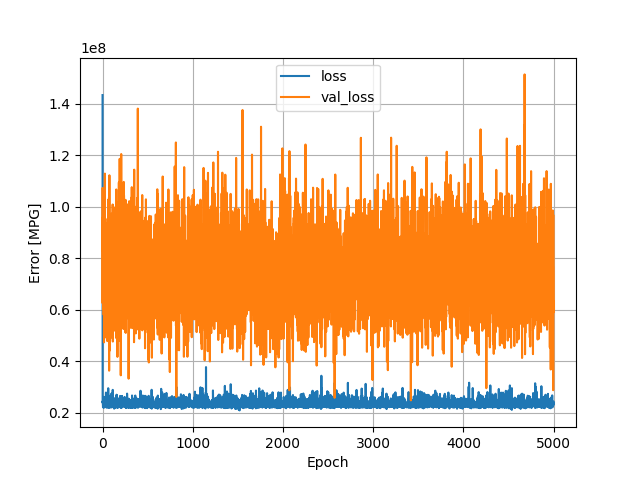

Values plotted in this chart, from the file beside it:
, loss, val_loss, epoch
0, 143448160, 62799708, 0
1, 23935054, 107379128, 1
2, 24591256, 68141552, 2
3, 23847554, 62721328, 3
4, 23817962, 96120456, 4
5, 22190000, 82712128, 5
6, 22872194, 101852136, 6
7, 22614008, 72008568, 7
8, 24115600, 65938876, 8
9, 23369464, 60354244, 9
10, 22723706, 96662392, 10
11, 23299204, 84122304, 11
12, 22596034, 75442008, 12
13, 22338444, 58070624, 13
14, 21947502, 82007768, 14
15, 25118980, 58714432, 15
16, 26241262, 47392572, 16
17, 23693904, 103818000, 17
18, 23378714, 88245808, 18
19, 24443462, 80791736, 19
20, 23104462, 87170680, 20
21, 22659512, 70133440, 21
22, 22905248, 100282592, 22
23, 24619620, 49162120, 23
24, 22625038, 65490480, 24
25, 23578586, 65128572, 25
26, 23504726, 112945728, 26
27, 24836246, 71108720, 27
28, 22845614, 89410040, 28
29, 24458096, 90175608, 29
30, 22792120, 78207592, 30
31, 22880134, 56731816, 31
32, 25843216, 61316628, 32
33, 22785984, 54697016, 33
34, 22637780, 64924084, 34
35, 24103704, 62082520, 35
36, 23900636, 67939272, 36
37, 23796422, 74768784, 37
38, 27907528, 76412888, 38
39, 23112412, 77131104, 39
40, 23814498, 87060464, 40
41, 22518810, 61376476, 41
42, 22416124, 61024500, 42
43, 22983712, 54909500, 43
44, 22029000, 87642616, 44
45, 24269420, 64910792, 45
46, 22800696, 75482304, 46
47, 25000530, 83555488, 47
48, 23482262, 93411104, 48
49, 23051694, 93529392, 49
50, 22987066, 90710752, 50
51, 23366500, 68208768, 51
52, 23105834, 75945968, 52
53, 22952606, 47889700, 53
54, 24347896, 81727840, 54
55, 23948198, 69652656, 55
56, 22915918, 95454744, 56
57, 22380878, 58955864, 57
58, 22192356, 74342072, 58
59, 26643362, 65823112, 59
... 4,940 more rows
